Labelled photos from "dataset", an image-classification folder in cameronlgreen/cockatoo_project. The possible labels are: cockatoo, galah, king parrot, kookaburra, lorikeet, magpie, miner bird, rosella.

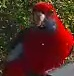
Label: rosella

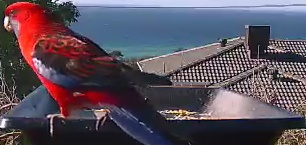
Label: rosella

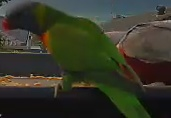
Label: lorikeet

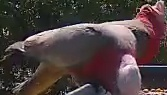
Label: galah

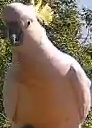
Label: cockatoo

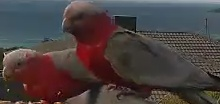
Label: galah
